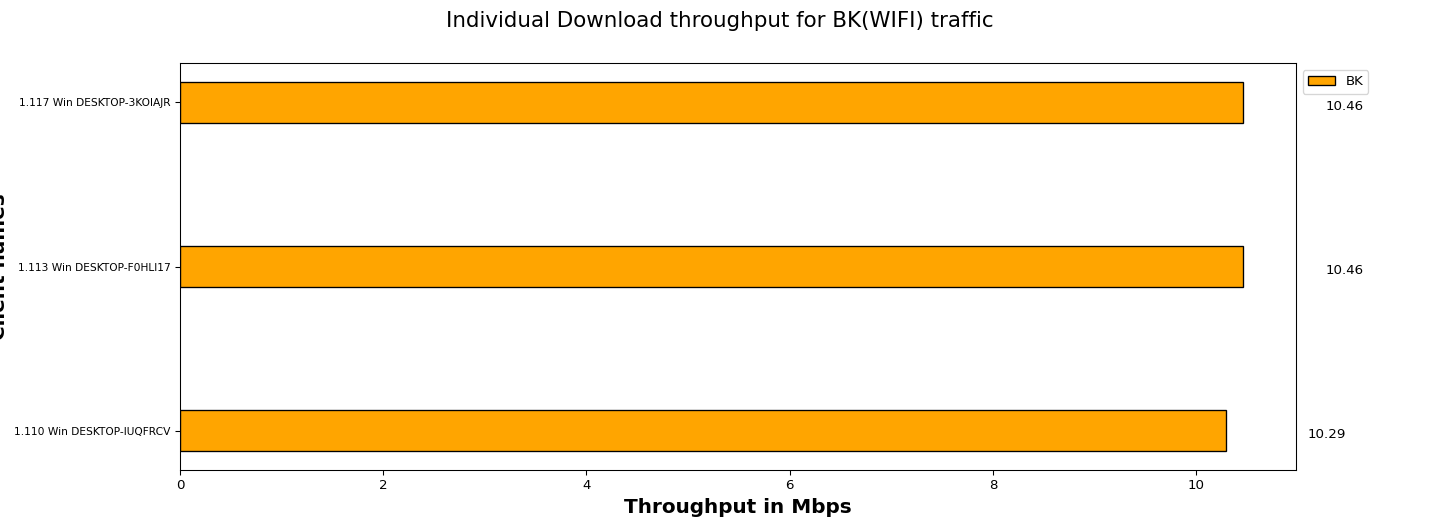

Values plotted in this chart, from the file beside it:
Client names, BK
1.110 Win DESKTOP-IUQFRCV, 10.29
1.113 Win DESKTOP-F0HLI17, 10.46
1.117 Win DESKTOP-3KOIAJR, 10.46
